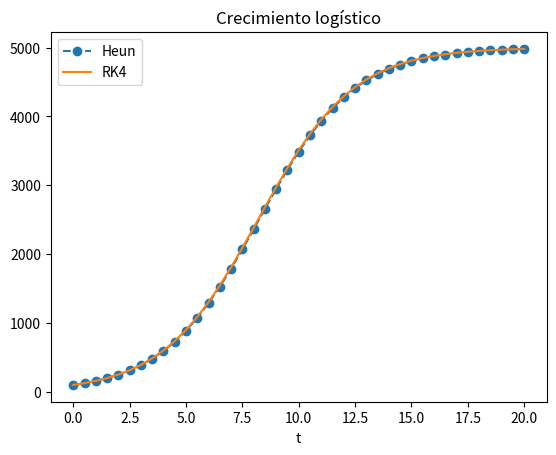
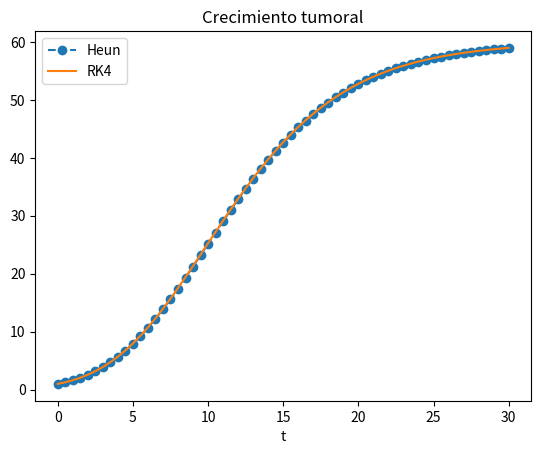
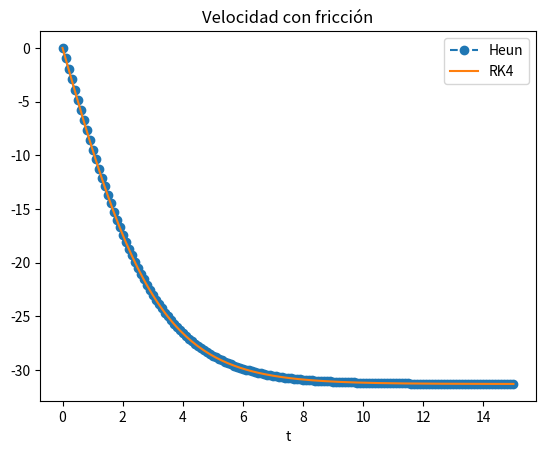

Source code (Python) for these figures, in order:
import numpy as np
import pandas as pd
import matplotlib.pyplot as plt

def heun(f, t0, y0, h, n_steps):
    t = t0 + np.arange(n_steps+1)*h
    y = np.zeros(n_steps+1)
    y[0] = y0
    for i in range(n_steps):
        k1 = f(t[i], y[i])
        y_pred = y[i] + h*k1
        k2 = f(t[i+1], y_pred)
        y[i+1] = y[i] + h*(k1 + k2)/2
    return t, y

def rk4(f, t0, y0, h, n_steps):
    t = t0 + np.arange(n_steps+1)*h
    y = np.zeros(n_steps+1)
    y[0] = y0
    for i in range(n_steps):
        ti, yi = t[i], y[i]
        k1 = f(ti, yi)
        k2 = f(ti + h/2, yi + h*k1/2)
        k3 = f(ti + h/2, yi + h*k2/2)
        k4 = f(ti + h,   yi + h*k3)
        y[i+1] = yi + h*(k1 + 2*k2 + 2*k3 + k4)/6
    return t, y

# Ejercicio 1: Crecimiento logístico
f1 = lambda t, N: 0.000095 * N * (5000 - N)
t1_h, N1_h = heun(f1, 0, 100, 0.5, int(20/0.5))
t1_r, N1_r = rk4 (f1, 0, 100, 0.5, int(20/0.5))
df1 = pd.DataFrame({ 't': t1_h, 'Heun': N1_h, 'RK4': N1_r })

# Ejercicio 2: Crecimiento tumoral
f2 = lambda t, A: 0.8 * A * (1 - (A/60)**0.25)
t2_h, A2_h = heun(f2, 0, 1, 0.5, int(30/0.5))
t2_r, A2_r = rk4 (f2, 0, 1, 0.5, int(30/0.5))
df2 = pd.DataFrame({ 't': t2_h, 'Heun': A2_h, 'RK4': A2_r })

# Ejercicio 3: Velocidad con fricción
f3 = lambda t, v: (-5*9.81 + 0.05*v**2) / 5
t3_h, v3_h = heun(f3, 0, 0, 0.1, int(15/0.1))
t3_r, v3_r = rk4 (f3, 0, 0, 0.1, int(15/0.1))
df3 = pd.DataFrame({ 't': t3_h, 'Heun': v3_h, 'RK4': v3_r })

print("=== Ejercicio 1: Crecimiento logístico  ===")
print(df1.head(10).to_string(index=False))
print("\n=== Ejercicio 2: Crecimiento tumoral  ===")
print(df2.head(10).to_string(index=False))
print("\n=== Ejercicio 3: Velocidad con fricción  ===")
print(df3.head(10).to_string(index=False))

for df, title, fname in [
    (df1, 'Crecimiento logístico', 'logistico.png'),
    (df2, 'Crecimiento tumoral',   'tumoral.png'),
    (df3, 'Velocidad con fricción','friccion.png')
]:
    plt.figure()
    plt.plot(df['t'], df['Heun'], 'o--', label='Heun')
    plt.plot(df['t'], df['RK4'],  '-',  label='RK4')
    plt.title(title)
    plt.xlabel('t')
    plt.legend()
    plt.savefig(fname)
    plt.close()
    print(f"Gráfico guardado como {fname}")
